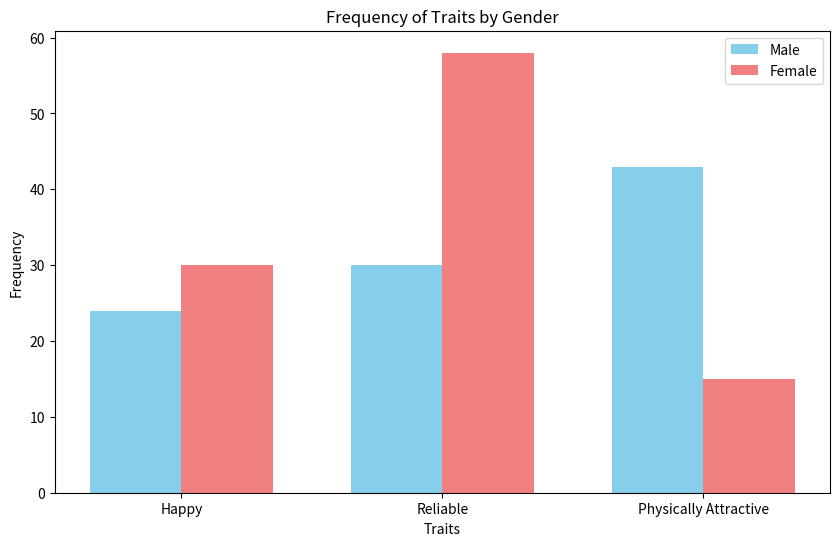

Write Python code to recreate this figure.
import numpy as np
from scipy.stats import chi2
import matplotlib.pyplot as plt


def main():
    # observed = np.array([
    #         [24, 28, 45],
    #         [23, 61, 19]
    #     ])
    observed = np.array([
            [24, 30, 43],
            [30, 58, 15]
        ])
    categories = ["Happy", "Reliable", "Physically Attractive"]
    df = 2
    cross_tabulation = add_row_and_column_totals(observed)
    expected = calculate_expected_values(cross_tabulation)
    pearson_res = calculate_pearson_residuals(observed,expected)
    chi_square_contribution = np.square(pearson_res)
    chi_square = np.sum(chi_square_contribution)
    p_value = 1 - chi2.cdf(chi_square, df)
    standardized_res = calculate_standardized_residuals(cross_tabulation,observed,expected)
    row_percentages = calculate_row_percentages(observed)
    expected_row_percentages = calculate_row_percentages(expected)

    print("Observed:\n", observed)
    print("Cross Tabulation:\n", cross_tabulation)
    print("Expectation:\n", expected)
    print("Pearson Residuals:\n", pearson_res)
    print("Contribution to Chi-Square", chi_square_contribution)
    print("Chi-Square", chi_square)
    print("p-value",p_value)
    print("Standardized Pearson Residuals:\n", standardized_res)
    print("Observed Row Percentages:\n", row_percentages)
    print("Expected Row Percentages:\n", expected_row_percentages)

    # Define x positions for each category
    x = np.arange(len(categories))
    width = 0.35  # Width of the bars

    # Create the plot
    fig, ax = plt.subplots(figsize=(10, 6))

    # # Plot bars for Male and Female using the NumPy array directly
    ax.bar(x - width/2, observed[0], width, label='Male', color='skyblue')
    ax.bar(x + width/2, observed[1], width, label='Female', color='lightcoral')
    # # Plot line for Male observed
    # ax.plot(x, observed[0], marker='o', linestyle='-', color='blue', label='Male')

    # # Plot line for Female observed
    # ax.plot(x, observed[1], marker='o', linestyle='-', color='red', label='Female')

    # Add labels, title, and customize ticks
    ax.set_xlabel('Traits')
    ax.set_ylabel('Frequency')
    ax.set_title('Frequency of Traits by Gender')
    ax.set_xticks(x)
    ax.set_xticklabels(categories)
    ax.legend()

    plt.show()

def add_row_and_column_totals(matrix):    
    # Calculate row sums and add as a new column
    row_sums = np.sum(matrix, axis=1).reshape(-1, 1)
    matrix_with_row_totals = np.hstack((matrix, row_sums))

    # Calculate column sums and add as a new row (including row totals)
    column_sums = np.sum(matrix_with_row_totals, axis=0).reshape(1, -1)
    final_matrix = np.vstack((matrix_with_row_totals, column_sums))

    # Display result
    # print("Raw Matrix:\n", matrix)
    # print("\nObservation Matrix with Row and Column Totals:\n", final_matrix)
    return final_matrix

def calculate_expected_values(matrix):
    # Separate the original matrix (exclude the last row and column)
    original_matrix = matrix[:-1, :-1]
    
    # Extract row and column totals (last column and row, excluding the grand total)
    row_totals = matrix[:-1, -1]
    # print("Row Totals:\n", row_totals)
    column_totals = matrix[-1, :-1]
    # print("Column Totals:\n", column_totals)

    # Grand total (bottom-right corner of the matrix)
    grand_total = matrix[-1, -1]
    # print("Sample Size:\n", grand_total)

    # Calculate expected values using (row_total * column_total) / grand_total
    # print("Row*Col Outer Product:\n", np.outer(row_totals,column_totals))
    expected_values = np.outer(row_totals, column_totals) / grand_total
    # print("Expectation Matrix:\n", expected_values)
    return expected_values

def calculate_pearson_residuals(observed, expected):
    # Calculate the Pearson residuals matrix
    residuals = (observed - expected) / np.sqrt(expected)
    return residuals

def calculate_standardized_residuals(matrix_with_totals, observed, expected):
    # Extract row totals and column totals
    row_totals = matrix_with_totals[:-1, -1]
    column_totals = matrix_with_totals[-1, :-1]
    grand_total = matrix_with_totals[-1, -1]

    # Calculate the standardized residuals matrix
    residuals = (observed - expected) / np.sqrt(
        expected * (1 - row_totals[:, np.newaxis] / grand_total) * (1 - column_totals / grand_total)
    )
    return residuals

def calculate_row_percentages(observed):
    # Calculate row totals
    row_totals = np.sum(observed, axis=1).reshape(-1, 1)
    
    # Calculate percentage of each element relative to its row total
    row_percentages = (observed / row_totals) * 100
    
    return row_percentages


if __name__ == '__main__':
    main()

"""
Output:

Observed:
 [[24 28 45]
 [23 61 19]]
Cross Tabulation:
 [[ 24  28  45  97]
 [ 23  61  19 103]
 [ 47  89  64 200]]
Expectation:
 [[22.795 43.165 31.04 ]
 [24.205 45.835 32.96 ]]
Pearson Residuals:
 [[ 0.25238716 -2.3082165   2.50567397]
 [-0.24492578  2.23997823 -2.43159822]]
Contribution to Chi-Square [[0.06369928 5.32786343 6.27840206]
 [0.05998864 5.01750245 5.9126699 ]]
Chi-Square 22.660125765113058
p-value 1.2006494063965256e-05
Standardized Pearson Residuals:
 [[ 0.40209893 -4.31744124  4.23415245]
 [-0.40209893  4.31744124 -4.23415245]]
Observed Row Percentages:
 [[24.74226804 28.86597938 46.39175258]
 [22.33009709 59.22330097 18.44660194]]
"""